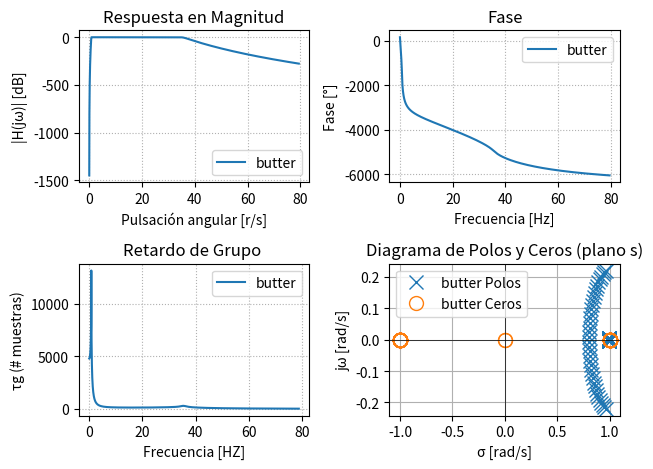

Here is the Python script that generated this plot:

import numpy as np
import matplotlib.pyplot as plt
from scipy import signal

#Parametros del filtro

fs = 1000 #Hz

#plantilla
wp = [0.8, 35] #frecuencia de corte/paso
ws = [0.1, 40] #fr4cuecia de stop/detenida --- np.abs(p) da casi 1 si ws=3
#[fin de la banda de stop inferior, fin de la anda de stop superior]

alpha_p = 1 #atenuacion de corte- atenuacion maxima a la wp, alpha_max, perdidas en banda de paso                                       
alpha_s = 40 #atenuacion minima a la ws, alpha_min, minima atenuacion requerida
#en banda de paso


f_aprox = 'butter'
#f_aprox = 'cheby1'
#f_aprox = 'cheby2'
# f_aprox = 'ellip'
#f_aprox = 'cauer'


#Diseño del filtro butterworth analógico
mi_sos = signal.iirdesign(wp, ws, gpass=alpha_p, gstop=alpha_s, analog=False, ftype=f_aprox, output='sos', fs = fs)
# ba devuelve dos listas que son los coeficientes del polinomio osea de p y
w,h = signal.freqz_sos(mi_sos, worN=np.logspace(-2, 1.9, 1000), fs = fs) #10Hz a 1MHz aprox
#w, h = signal.freqz_sos(mi_sos, fs = fs) #calcula la respuesta en frecuencia del filtro

phase = np.unwrap(np.angle(h))
w_rad = w / (fs/2) *np.pi # paso a radianes porque el retardo de rgupo debe tener w en radianes asi da en muestras
gd = -np.diff(phase) / np.diff(w_rad) #retardo de grupo

# --- Polos y ceros ---
z, p, k = signal.sos2zpk(mi_sos)

# --- Gráficas ---
#plt.figure(figsize=(12,10))

# Magnitud
plt.subplot(2,2,1)
plt.plot(w, 20*np.log10(abs(h)), label=f'{f_aprox}')
plt.title('Respuesta en Magnitud')
plt.xlabel('Pulsación angular [r/s]')
plt.ylabel('|H(jω)| [dB]')
plt.grid(True, which='both', ls=':')
plt.legend()

# Fase
plt.subplot(2,2,2)
plt.plot(w, np.degrees(phase), label=f'{f_aprox}')
plt.title('Fase')
plt.xlabel('Frecuencia [Hz]')
plt.ylabel('Fase [°]')
plt.grid(True, which='both', ls=':')
plt.legend()

# Retardo de grupo
plt.subplot(2,2,3)
plt.plot(w[:-1], gd, label=f'{f_aprox}')
plt.title('Retardo de Grupo ')
plt.xlabel('Frecuencia [HZ]')
plt.ylabel('τg (# muestras)')
plt.grid(True, which='both', ls=':')
plt.legend()

# Diagrama de polos y ceros
plt.subplot(2,2,4)
plt.plot(np.real(p), np.imag(p), 'x', markersize=10, label=f'{f_aprox} Polos')
if len(z) > 0:
    plt.plot(np.real(z), np.imag(z), 'o', markersize=10, fillstyle='none', label=f'{f_aprox} Ceros')
plt.axhline(0, color='k', lw=0.5)
plt.axvline(0, color='k', lw=0.5)
plt.title('Diagrama de Polos y Ceros (plano s)')
plt.xlabel('σ [rad/s]')
plt.ylabel('jω [rad/s]')
plt.legend()
plt.grid(True)

plt.tight_layout()
plt.show()

# %%
#sos =signal.tf2sos(b,a, analog = True)





